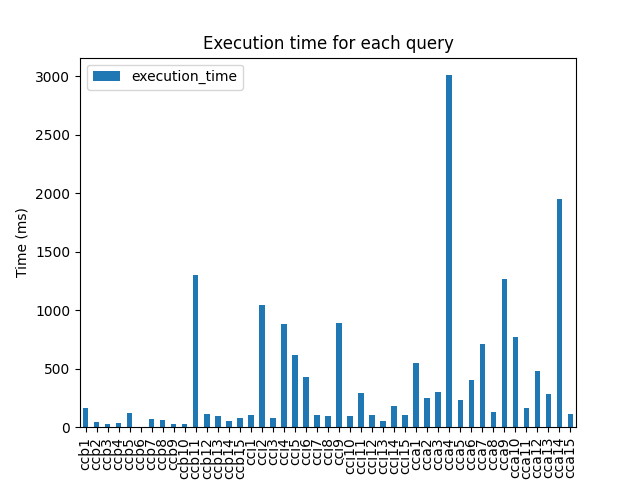

Source data for this figure (header and first rows):
query, execution_time, query_type, query_description
ccb1, 165.7, ccb, QUERY QUE RETORNE O CÓDIGO IBGE E ID DA …
ccb2, 43.82, ccb, Quantidade de domicilios sem banheiro
ccb3, 29.48, ccb, Quantidade de familias que nao possuem d…
ccb4, 32.36, ccb, Quais dados do domicílio das famílias qu…
ccb5, 119.1, ccb, FAMILIAs QUE TENHA MAIS DE 2 INTEGRANTES
ccb6, 2.476, ccb, Quais municipios possuem uma população c…
ccb7, 68.24, ccb, Média de Idade das Pessoas nas Famílias …
ccb8, 63.46, ccb, Qual a Idade média da população entrevis…
ccb9, 23.83, ccb, Qual a Quantidade média de cômodos dos d…
ccb10, 25.09, ccb, Qual a média de cômodos por domicilio
ccb11, 1300, ccb, Quantidade de pessoas por sexo na base d…
ccb12, 114.9, ccb, Valor total da média familiar e total de…
ccb13, 99.44, ccb, Quantidade de pessoas agrupadas por níve…
ccb14, 54.71, ccb, Pergunta 5: Quais são os tipos de materi…
ccb15, 82.36, ccb, Agrupe a quantidade de pessoas pelas dif…
cci1, 103.2, cci, Quantos idosos existem em cada família n…
cci2, 1041, cci, Qtd de pessoas por Município e cor/raça
cci3, 79.66, cci, Qual é a média de pessoas por família em…
cci4, 878.4, cci, Quantidade de famílias com casas com men…
cci5, 619.3, cci, Quantidade de pessoas por idade, sexo e …
cci6, 430.5, cci, Em que municípios moram as 5 pessoas mai…
cci7, 105.4, cci, Quantidade de famílias com casas com men…
cci8, 99.49, cci, Quantas mulheres concluíram o ensino fun…
cci9, 892.4, cci, Quantas famílias existem em cada municíp…
cci10, 97.43, cci, Qual a media de pessoas por familia por …
cci11, 295.3, cci, Qual o curso mais elevado que as pessoas…
cci12, 106.2, cci, Quais são os cinco municípios com a maio…
cci13, 57.22, cci, Quantas famílias com mais de 3 pessoas t…
cci14, 185.1, cci, Quantas pessoas do sexo feminino moram e…
cci15, 105.1, cci, Qual a quantidade de pessoas do sexo mas…
cca1, 545.7, cca, Quais são as três famílias com a maior r…
cca2, 250.1, cca, Pergunta 1: Quais são os municípios na R…
cca3, 303.2, cca, Liste os nomes dos 10 municípios pela ma…
cca4, 3009, cca, Qual a proporção de pessoas que utilizam…
cca5, 234.6, cca, Lista dos 30 município com o maior númer…
cca6, 404.3, cca, 1 - Liste os nomes dos municípios onde a…
cca7, 715.4, cca, RETORNA SEPARADAMENTE HOMENS E MULHERES …
cca8, 132.1, cca, Em quais estados os principais ganhos de…
cca9, 1266, cca, Faixa etária com mais pessoas em cada mu…
cca10, 774.8, cca, Qual a Renda média familiar, salário, id…
cca11, 165.1, cca, Qual a média de pessoas que possuem cole…
cca12, 481.8, cca, Qual a média de renda das pessoas da fam…
cca13, 279.9, cca, # Qual o curso mais elevado que as pesso…
cca14, 1954, cca, Quais são os três municípios com o maior…
cca15, 110.2, cca, Pergunta 2: Qual é a renda média por fam…
